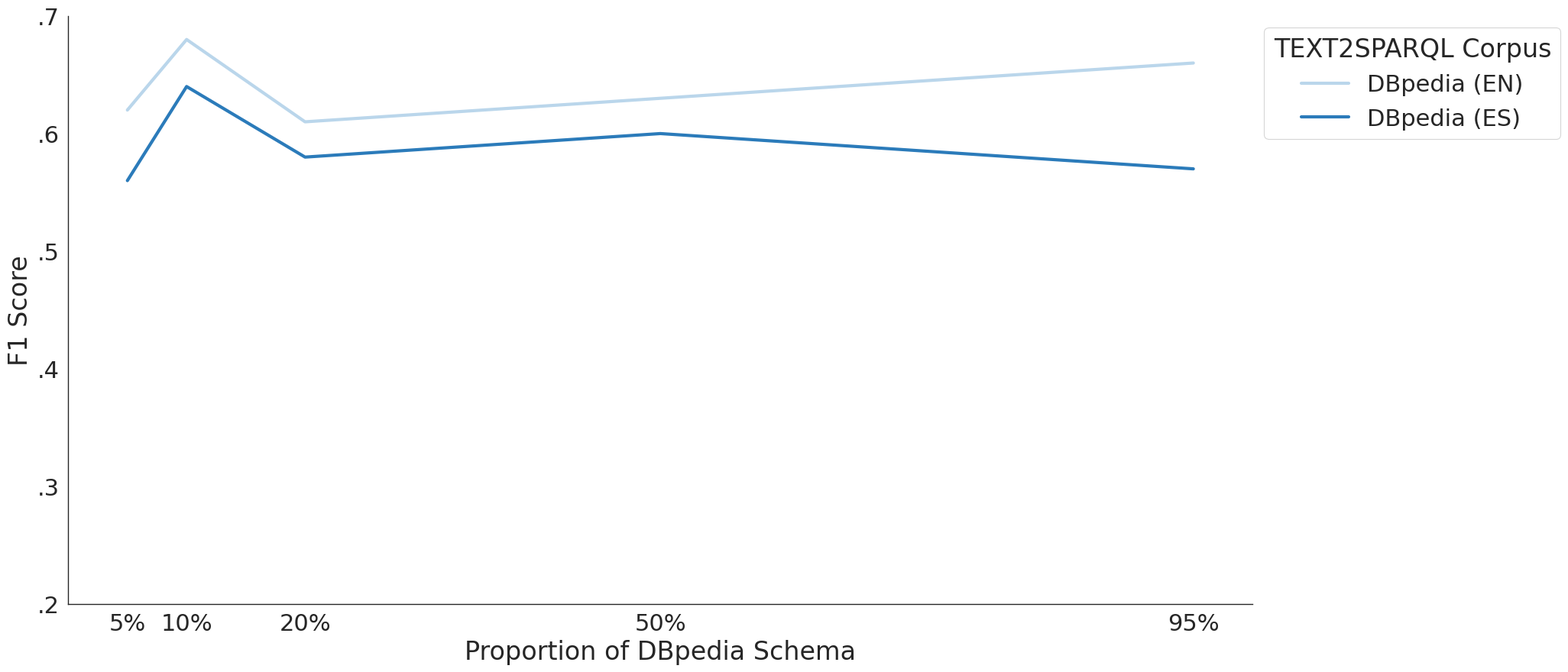
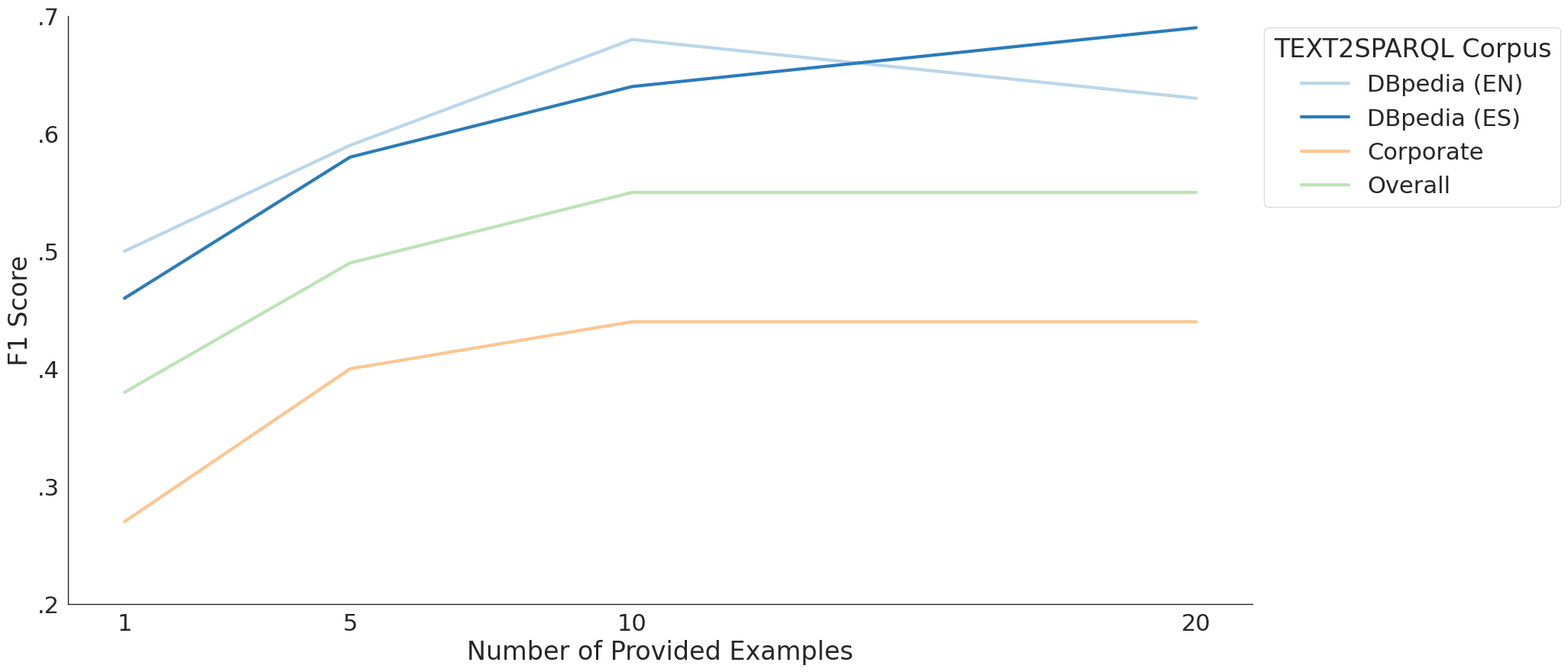

These figures' Python source, in order:
import os
import time

import matplotlib.pyplot as plt
import pandas as pd
import seaborn as sns

"""
Hyperparameter Analysis of SPARQL-LLM
"""

file_time_prefix = time.strftime("%Y%m%d_%H%M")
bench_folder = os.path.join("data", "benchmarks")
os.makedirs(bench_folder, exist_ok=True)
SAVE_PLOTS = False

def plot_proportion_tuning_results(results: pd.DataFrame) -> None:
    sns.set_theme(context='paper', style='white', color_codes=True, font_scale=2.5)
    plt.figure(figsize=(20, 10))

    ax = sns.lineplot(data=results,
                      x='proportion',
                      y='F1 Score',
                      hue='dataset',
                      linewidth=3,
                      palette=sns.color_palette('Blues')[1::3],
                    )

    ax.set_xlabel('Proportion of DBpedia Schema')
    ax.set_ylabel('F1 Score')
    ax.set_xlim(0, 1)
    ax.set_ylim(.4, .7)
    ax.legend_.set_title('TEXT2SPARQL Corpus')
    ax.legend_.set_bbox_to_anchor((1, 1))
    ax.set_xticks([.05, .10, .20, .50, .95], ['5%', '10%', '20%', '50%', '95%'])
    ax.set_yticks([.2, .3, .4, .5, .6, .7], ['.2', '.3', '.4', '.5', '.6', '.7'])
    sns.despine(top=True, right=True)

    if SAVE_PLOTS:
        plt.savefig(os.path.join(bench_folder, f"{file_time_prefix}_proportion_tuning.png"), bbox_inches='tight')
    else:
        plt.show()

def plot_examples_tuning_results(results: pd.DataFrame) -> None:
    sns.set_theme(context='paper', style='white', color_codes=True, font_scale=2.5)
    plt.figure(figsize=(20, 10))

    ax = sns.lineplot(data=results,
                      x='examples',
                      y='F1 Score',
                      hue='dataset',
                      hue_order=['DBpedia (EN)', 'DBpedia (ES)', 'Corporate', 'Overall'],
                      linewidth=3,
                      palette=sns.color_palette('Blues')[1:5:3] + sns.color_palette('Oranges')[1:2] + sns.color_palette('Greens')[1:2],
                    )

    ax.set_xlabel('Number of Provided Examples')
    ax.set_ylabel('F1 Score')
    ax.set_xlim(0, 21)
    ax.set_ylim(.2, .7)
    ax.legend_.set_title('TEXT2SPARQL Corpus')
    ax.legend_.set_bbox_to_anchor((1, 1))
    ax.set_xticks([1, 5, 10, 20], ['1', '5', '10', '20'])
    ax.set_yticks([.2, .3, .4, .5, .6, .7], ['.2', '.3', '.4', '.5', '.6', '.7'])
    sns.despine(top=True, right=True)

    if SAVE_PLOTS:
        plt.savefig(os.path.join(bench_folder, f"{file_time_prefix}_examples_tuning.png"), bbox_inches='tight')
    else:
        plt.show()

if __name__ == "__main__":
    # Results from dbpedia proportion tuning
    results = pd.DataFrame([
        {'proportion': .05, 'dataset': 'DBpedia (EN)', 'F1 Score': .62},
        {'proportion': .10, 'dataset': 'DBpedia (EN)', 'F1 Score': .68},
        {'proportion': .20, 'dataset': 'DBpedia (EN)', 'F1 Score': .61},
        {'proportion': .50, 'dataset': 'DBpedia (EN)', 'F1 Score': .63},
        {'proportion': .95, 'dataset': 'DBpedia (EN)', 'F1 Score': .66},
        {'proportion': .05, 'dataset': 'DBpedia (ES)', 'F1 Score': .56},
        {'proportion': .10, 'dataset': 'DBpedia (ES)', 'F1 Score': .64},
        {'proportion': .20, 'dataset': 'DBpedia (ES)', 'F1 Score': .58},
        {'proportion': .50, 'dataset': 'DBpedia (ES)', 'F1 Score': .60},
        {'proportion': .95, 'dataset': 'DBpedia (ES)', 'F1 Score': .57},
        ])
    plot_proportion_tuning_results(results)

    # Results from examples tuning
    results = pd.DataFrame([
        {'examples': 1, 'dataset': 'DBpedia (EN)', 'F1 Score': .50},
        {'examples': 5, 'dataset': 'DBpedia (EN)', 'F1 Score': .59},
        {'examples': 10, 'dataset': 'DBpedia (EN)', 'F1 Score': .68},
        {'examples': 20, 'dataset': 'DBpedia (EN)', 'F1 Score': .63},
        {'examples': 1, 'dataset': 'DBpedia (ES)', 'F1 Score': .46},
        {'examples': 5, 'dataset': 'DBpedia (ES)', 'F1 Score': .58},
        {'examples': 10, 'dataset': 'DBpedia (ES)', 'F1 Score': .64},
        {'examples': 20, 'dataset': 'DBpedia (ES)', 'F1 Score': .69},
        {'examples': 1, 'dataset': 'Corporate', 'F1 Score': .27},
        {'examples': 5, 'dataset': 'Corporate', 'F1 Score': .40},
        {'examples': 10, 'dataset': 'Corporate', 'F1 Score': .44},
        {'examples': 20, 'dataset': 'Corporate', 'F1 Score': .44},
        {'examples': 1, 'dataset': 'Overall', 'F1 Score': .38},
        {'examples': 5, 'dataset': 'Overall', 'F1 Score': .49},
        {'examples': 10, 'dataset': 'Overall', 'F1 Score': .55},
        {'examples': 20, 'dataset': 'Overall', 'F1 Score': .55},
    ])
    plot_examples_tuning_results(results)
